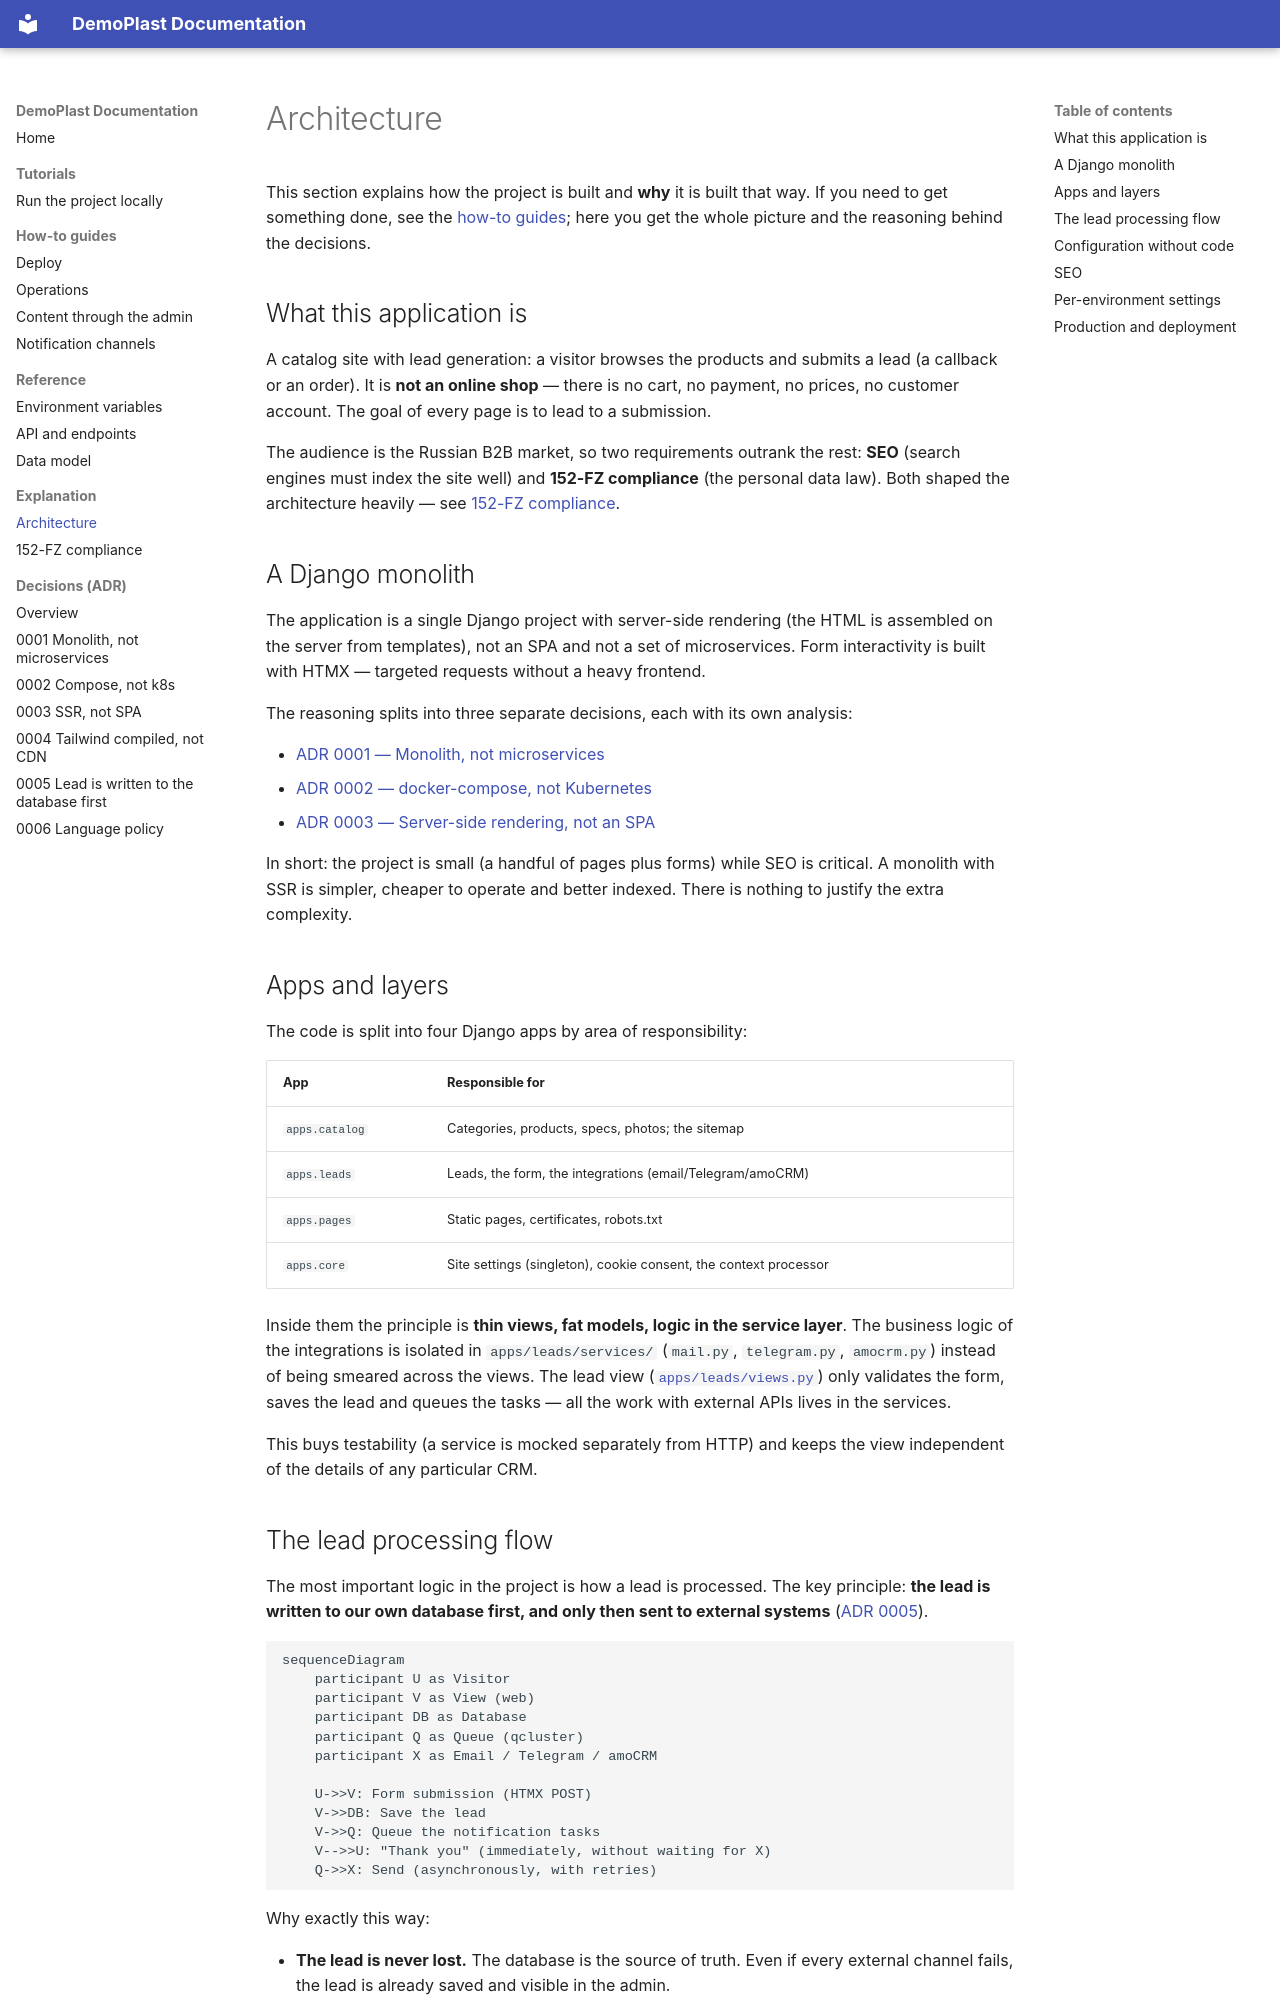

repository: Skerter/django-plastic-landing · page: explanation/architecture/index.html · generator: mkdocs

# Architecture

This section explains how the project is built and **why** it is built that way.
If you need to get something done, see the [how-to guides](../how-to/deploy.md);
here you get the whole picture and the reasoning behind the decisions.

## What this application is

A catalog site with lead generation: a visitor browses the products and submits a lead
(a callback or an order). It is **not an online shop** — there is no cart, no payment,
no prices, no customer account. The goal of every page is to lead to a submission.

The audience is the Russian B2B market, so two requirements outrank the rest:
**SEO** (search engines must index the site well) and **152-FZ compliance**
(the personal data law). Both shaped the architecture heavily —
see [152-FZ compliance](compliance-152fz.md).

## A Django monolith

The application is a single Django project with server-side rendering (the HTML is
assembled on the server from templates), not an SPA and not a set of microservices.
Form interactivity is built with HTMX — targeted requests without a heavy frontend.

The reasoning splits into three separate decisions, each with its own analysis:

- [ADR 0001 — Monolith, not microservices](../adr/0001-monolith-not-microservices.md)
- [ADR 0002 — docker-compose, not Kubernetes](../adr/0002-compose-not-k8s.md)
- [ADR 0003 — Server-side rendering, not an SPA](../adr/0003-ssr-not-spa.md)

In short: the project is small (a handful of pages plus forms) while SEO is critical.
A monolith with SSR is simpler, cheaper to operate and better indexed. There is nothing
to justify the extra complexity.

## Apps and layers

The code is split into four Django apps by area of responsibility:

| App | Responsible for |
|---|---|
| `apps.catalog` | Categories, products, specs, photos; the sitemap |
| `apps.leads` | Leads, the form, the integrations (email/Telegram/amoCRM) |
| `apps.pages` | Static pages, certificates, robots.txt |
| `apps.core` | Site settings (singleton), cookie consent, the context processor |

Inside them the principle is **thin views, fat models, logic in the service
layer**. The business logic of the integrations is isolated in `apps/leads/services/`
(`mail.py`, `telegram.py`, `amocrm.py`) instead of being smeared across the views. The
lead view ([`apps/leads/views.py`](https://github.com/Skerter/django-plastic-landing/blob/main/apps/leads/views.py))
only validates the form, saves the lead and queues the tasks — all the work with
external APIs lives in the services.

This buys testability (a service is mocked separately from HTTP) and keeps the view
independent of the details of any particular CRM.
